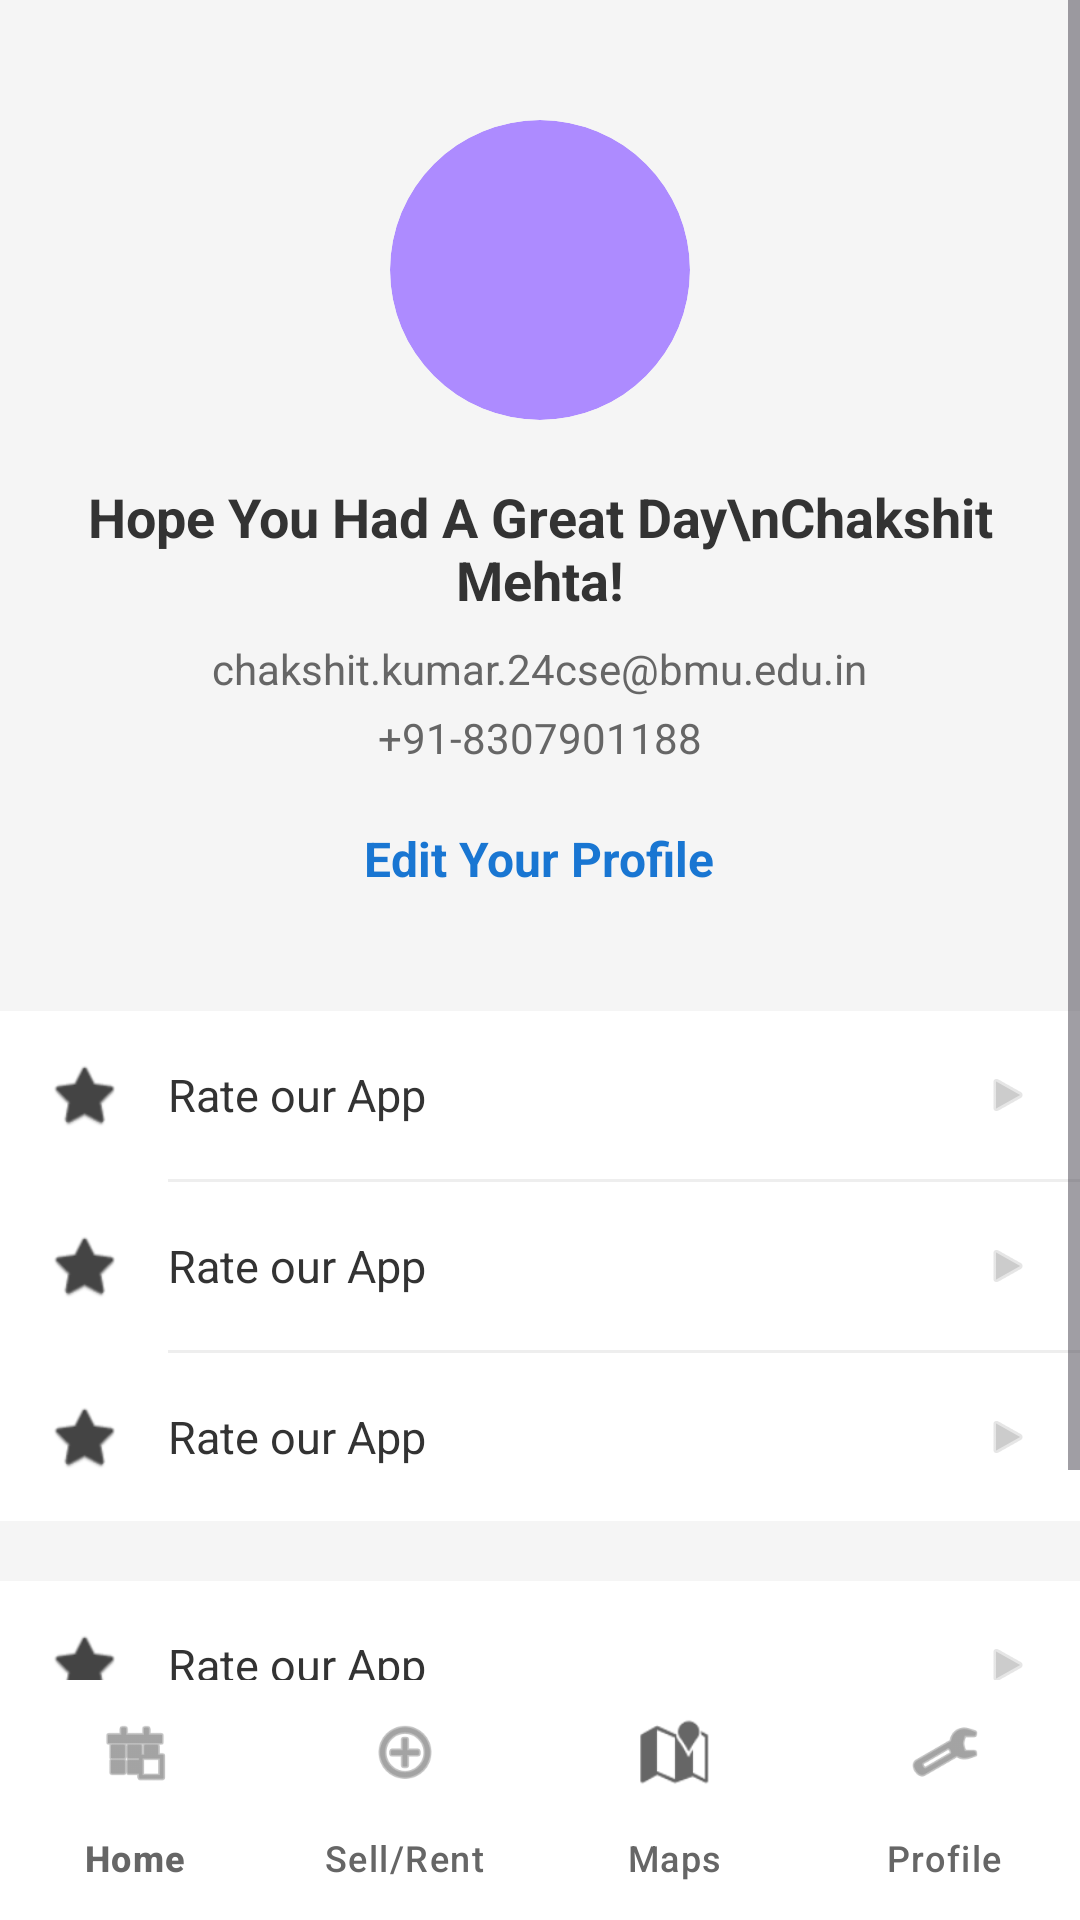

Produce the Android XML layout that renders to this screen, including the resource entries it uses.
<!-- AndroidManifest.xml: application theme Theme.Realestateapp -->
<!-- res/layout/activity_profile.xml -->
<?xml version="1.0" encoding="utf-8"?>
<LinearLayout xmlns:android="http://schemas.android.com/apk/res/android"
    xmlns:app="http://schemas.android.com/apk/res-auto"
    android:layout_width="match_parent"
    android:layout_height="match_parent"
    android:background="#F5F5F5"
    android:orientation="vertical">

    <ScrollView
        android:layout_width="match_parent"
        android:layout_height="0dp"
        android:layout_weight="1"
        android:fillViewport="true">

        <LinearLayout
            android:layout_width="match_parent"
            android:layout_height="wrap_content"
            android:orientation="vertical">

            
            <LinearLayout
                android:layout_width="match_parent"
                android:layout_height="wrap_content"
                android:gravity="center_horizontal"
                android:orientation="vertical"
                android:paddingVertical="40dp">

                <com.google.android.material.imageview.ShapeableImageView
                    android:id="@+id/ivProfileImage"
                    android:layout_width="100dp"
                    android:layout_height="100dp"
                    android:scaleType="centerCrop"
                    android:src="@drawable/circle_placeholder"
                    app:shapeAppearanceOverlay="@style/CircleImage" />

                <TextView
                    android:id="@+id/tvGreeting"
                    android:layout_width="wrap_content"
                    android:layout_height="wrap_content"
                    android:layout_marginTop="20dp"
                    android:gravity="center"
                    android:text="Hope You Had A Great Day\nChakshit Mehta!"
                    android:textColor="#333333"
                    android:textSize="18sp"
                    android:textStyle="bold" />

                <TextView
                    android:id="@+id/tvProfileEmail"
                    android:layout_width="wrap_content"
                    android:layout_height="wrap_content"
                    android:layout_marginTop="8dp"
                    android:text="chakshit.kumar.24cse@bmu.edu.in"
                    android:textColor="#666666"
                    android:textSize="14sp" />

                <TextView
                    android:id="@+id/tvProfilePhone"
                    android:layout_width="wrap_content"
                    android:layout_height="wrap_content"
                    android:layout_marginTop="4dp"
                    android:text="+91-8307901188"
                    android:textColor="#666666"
                    android:textSize="14sp" />

                <TextView
                    android:id="@+id/btnEditProfile"
                    android:layout_width="wrap_content"
                    android:layout_height="wrap_content"
                    android:layout_marginTop="20dp"
                    android:text="Edit Your Profile"
                    android:textColor="#1976D2"
                    android:textSize="16sp"
                    android:textStyle="bold"
                    android:clickable="true"
                    android:focusable="true" />
            </LinearLayout>

            
            <LinearLayout
                android:layout_width="match_parent"
                android:layout_height="wrap_content"
                android:background="#FFFFFF"
                android:orientation="vertical">

                <include android:id="@+id/menuRate" layout="@layout/item_profile_menu_row" />
                <View android:layout_width="match_parent" android:layout_height="1dp" android:background="#EEEEEE" android:layout_marginStart="56dp" />

                <include android:id="@+id/menuCommunication" layout="@layout/item_profile_menu_row" />
                <View android:layout_width="match_parent" android:layout_height="1dp" android:background="#EEEEEE" android:layout_marginStart="56dp" />

                <include android:id="@+id/menuFeedback" layout="@layout/item_profile_menu_row" />
            </LinearLayout>

            <View android:layout_width="match_parent" android:layout_height="20dp" />

            <LinearLayout
                android:layout_width="match_parent"
                android:layout_height="wrap_content"
                android:background="#FFFFFF"
                android:orientation="vertical">

                <include android:id="@+id/menuChangePassword" layout="@layout/item_profile_menu_row" />
                <View android:layout_width="match_parent" android:layout_height="1dp" android:background="#EEEEEE" android:layout_marginStart="56dp" />

                <include android:id="@+id/menuLogout" layout="@layout/item_profile_menu_row" />
            </LinearLayout>

        </LinearLayout>
    </ScrollView>

    
    <com.google.android.material.bottomnavigation.BottomNavigationView
        android:id="@+id/bottomNav"
        android:layout_width="match_parent"
        android:layout_height="wrap_content"
        android:background="@color/white"
        app:menu="@menu/bottom_nav_menu"
        app:labelVisibilityMode="labeled"
        app:itemIconTint="#666666"
        app:itemTextColor="#666666" />

</LinearLayout>
<!-- res/layout/item_profile_menu_row.xml (included above) -->
<?xml version="1.0" encoding="utf-8"?>
<LinearLayout xmlns:android="http://schemas.android.com/apk/res/android"
    xmlns:app="http://schemas.android.com/apk/res-auto"
    android:layout_width="match_parent"
    android:layout_height="wrap_content"
    android:background="?attr/selectableItemBackground"
    android:clickable="true"
    android:focusable="true"
    android:gravity="center_vertical"
    android:orientation="horizontal"
    android:padding="16dp">

    <ImageView
        android:id="@+id/ivMenuIcon"
        android:layout_width="24dp"
        android:layout_height="24dp"
        android:src="@android:drawable/btn_star_big_on"
        app:tint="#444444" />

    <TextView
        android:id="@+id/tvMenuTitle"
        android:layout_width="0dp"
        android:layout_height="wrap_content"
        android:layout_marginStart="16dp"
        android:layout_weight="1"
        android:text="Rate our App"
        android:textColor="#333333"
        android:textSize="15sp" />

    <ImageView
        android:layout_width="16dp"
        android:layout_height="16dp"
        android:src="@android:drawable/ic_media_play"
        app:tint="#CCCCCC" />

</LinearLayout>
<!-- resources referenced by this layout -->
<resources>
  <color name="white">#FFFFFFFF</color>
  <!-- drawable circle_placeholder (drawable) -->
  <?xml version="1.0" encoding="utf-8"?>
  <shape xmlns:android="http://schemas.android.com/apk/res/android"
      android:shape="oval">
      <solid android:color="#AD8BFF" />
  </shape>
  <style name="CircleImage">
          <item name="cornerFamily">rounded</item>
          <item name="cornerSize">50%</item>
      </style>
  <style name="Theme.Realestateapp" parent="Base.Theme.Realestateapp" />
  <style name="Base.Theme.Realestateapp" parent="Theme.Material3.DayNight.NoActionBar">
          
          <item name="colorPrimary">@color/primary</item>
      </style>
  <color name="primary">#7F3DFF</color>
</resources>
